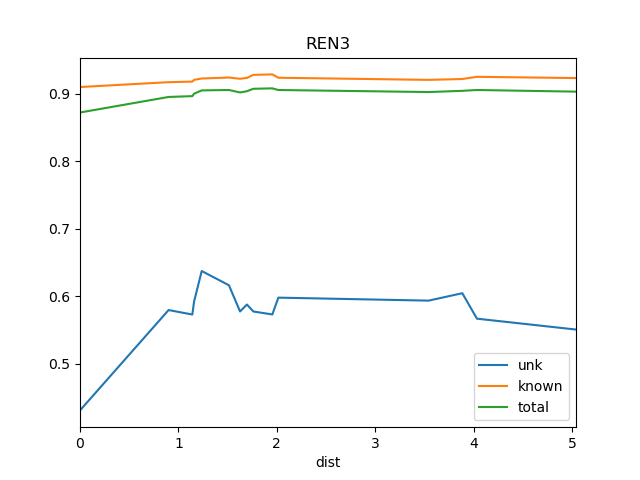

The table this chart was drawn from, first rows:
dist, known, total, train_docs, unk
0.0, 0.9099, 0.8721, {'REN2', 'REN4', 'REN1'}, 0.4308
0.9, 0.917, 0.8952, {'REN7', 'REN2', 'REN1', 'REN8', 'REN4'}, 0.5794
1.141, 0.9179, 0.8964, {'REN7', 'REN2', 'SRR1', 'REN1', 'REN8',…, 0.5728
1.159, 0.9205, 0.9, {'REN7', 'REN2', 'SRR1', 'REN1', 'SOS1',…, 0.5922
1.236, 0.9225, 0.9048, {'REN8', 'REN7', 'REN2', 'WS1', 'SRR1', …, 0.6373
1.513, 0.9239, 0.9055, {'REN8', 'REN7', 'REN2', 'REN6', 'WS1', …, 0.6162
1.626, 0.9221, 0.9018, {'REN8', 'REN7', 'REN2', 'REN6', 'WS1', …, 0.5773
1.695, 0.9234, 0.9036, {'REN7', 'REN2', 'REN6', 'WS1', 'REN5', …, 0.5876
1.76, 0.9279, 0.9073, {'REN8', 'REN7', 'REN2', 'REN6', 'WS1', …, 0.5773
1.954, 0.9286, 0.9079, {'REN8', 'REN7', 'REN2', 'REN6', 'WS1', …, 0.5729
2.015, 0.9236, 0.9055, {'REN8', 'REN7', 'REN2', 'REN9', 'REN12'…, 0.5978
3.541, 0.9205, 0.9024, {'REN5', 'BS1', 'DSR', 'REN7', 'REN6', '…, 0.5934
3.883, 0.9217, 0.9042, {'REN5', 'BS1', 'DSR', 'REN7', 'REN6', '…, 0.6044
4.032, 0.925, 0.9055, {'REN5', 'BS1', 'DSR', 'REN7', 'REN6', '…, 0.5667
5.038, 0.9231, 0.903, {'Ko', 'REN5', 'BS1', 'DSR', 'REN7', 'RE…, 0.5506
